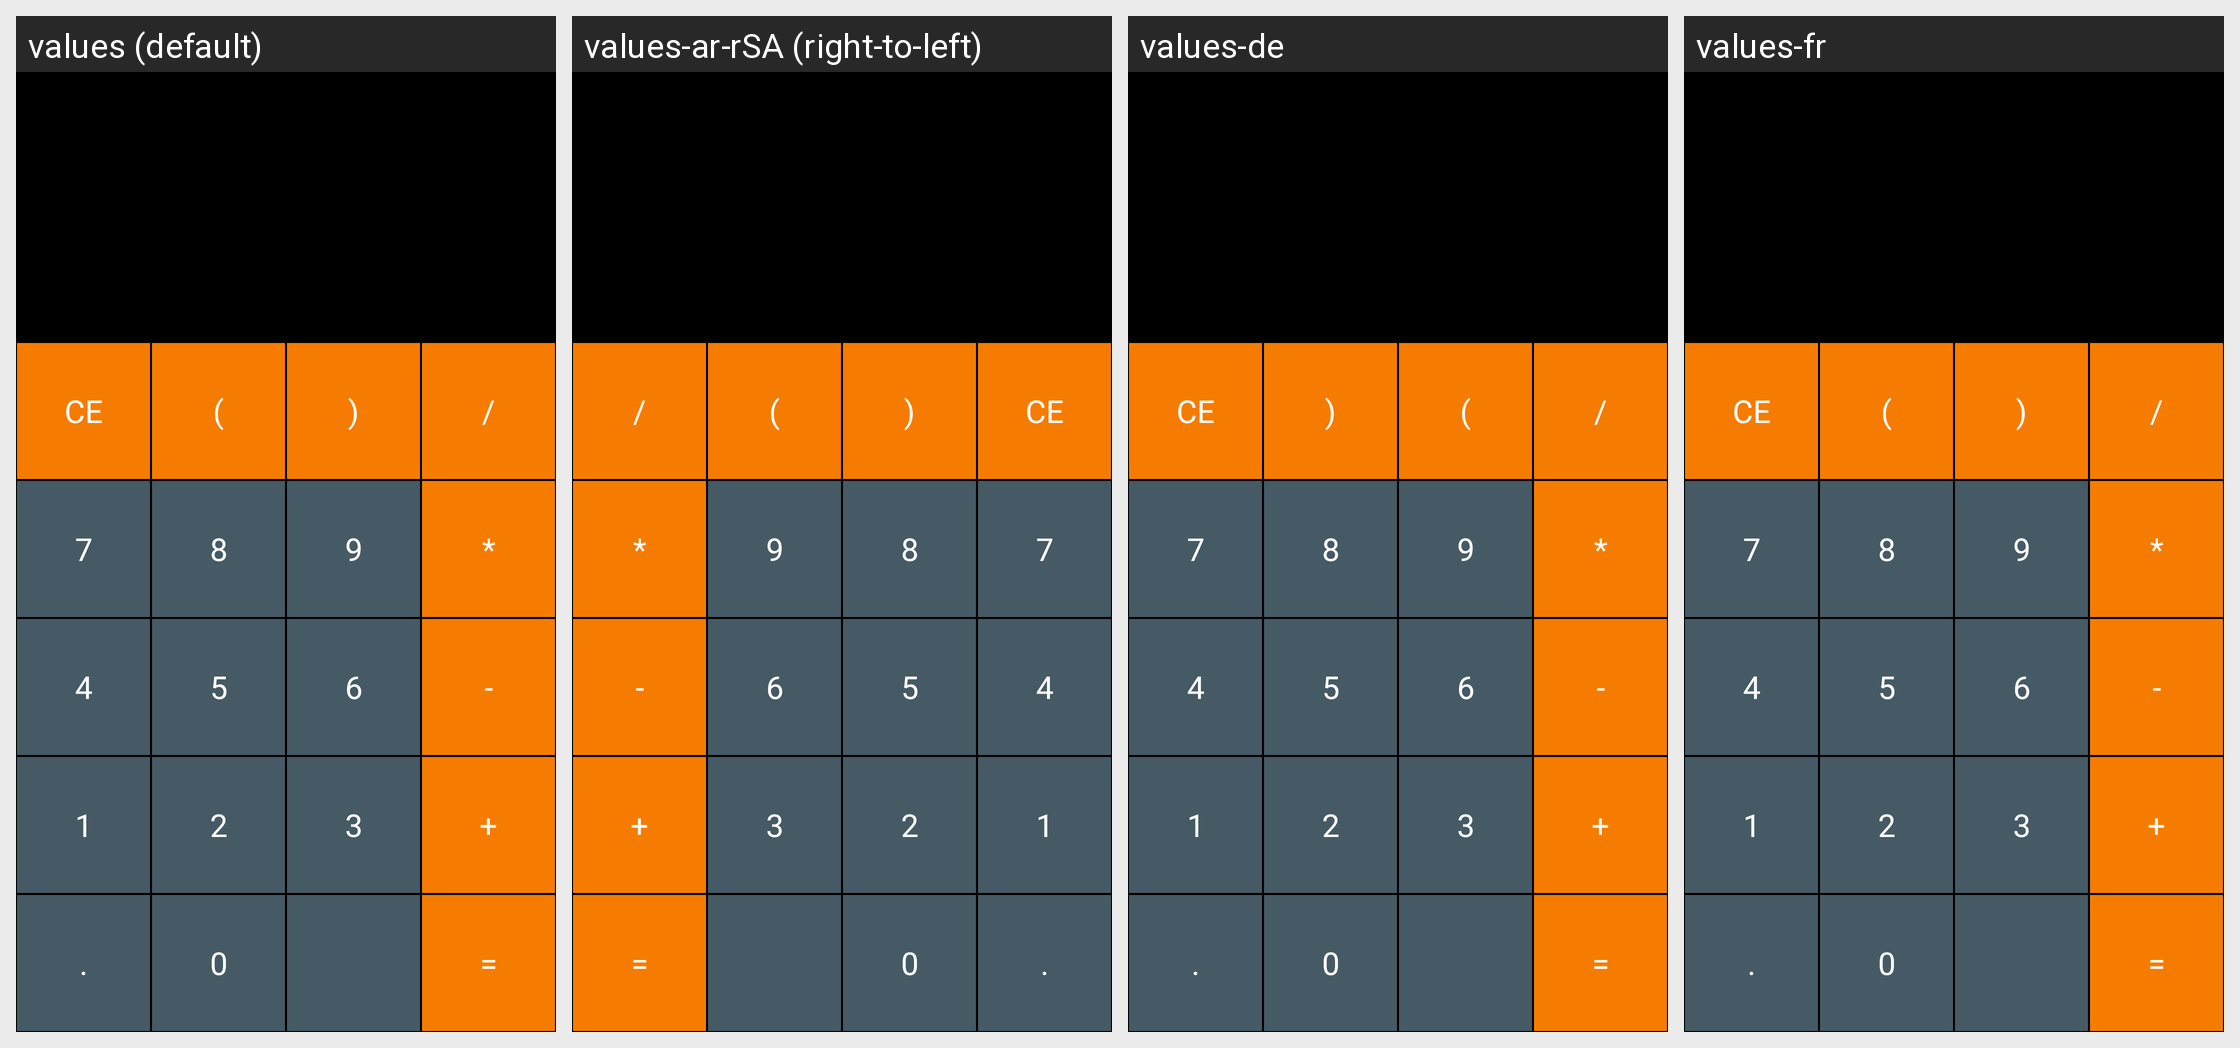

Here is an Android app screen in its default locale and in the app's own translations. Write out the translated-string differences for the strings that appear on this screen.
Android screen res/layout/activity_calculator.xml rendered under 4 locales, left to right: values (default), values-ar-rSA (right-to-left), values-de, values-fr. Device: Nexus 5 (rendered at 1080×1920; each locale shown at half size, 540×960, under a caption strip naming it); theme AppTheme.
Other locales in the repository, not shown: values-en-rUS, values-es-rES.
Strings drawn on this screen, with the default value and each locale's value (text and hints the layout hard-codes, and strings that could not be matched under every locale, appear in the picture but are not listed):

hesapMakinesi_temizle
  values: CE
  values-ar-rSA: CE
  values-de: CE
  values-fr: CE

hesapMakinesi_acParantez
  values: (
  values-ar-rSA: (
  values-de: )
  values-fr: (

hesapMakinesi_kapaParantez
  values: )
  values-ar-rSA: )
  values-de: (
  values-fr: )

hesapMakinesi_bolme
  values: /
  values-ar-rSA: /
  values-de: /
  values-fr: /

hesapMakinesi_7
  values: 7
  values-ar-rSA: 7
  values-de: 7
  values-fr: 7

hesapMakinesi_8
  values: 8
  values-ar-rSA: 8
  values-de: 8
  values-fr: 8

hesapMakinesi_9
  values: 9
  values-ar-rSA: 9
  values-de: 9
  values-fr: 9

hesapMakinesi_carpma
  values: *
  values-ar-rSA: *
  values-de: *
  values-fr: *

hesapMakinesi_4
  values: 4
  values-ar-rSA: 4
  values-de: 4
  values-fr: 4

hesapMakinesi_5
  values: 5
  values-ar-rSA: 5
  values-de: 5
  values-fr: 5

hesapMakinesi_6
  values: 6
  values-ar-rSA: 6
  values-de: 6
  values-fr: 6

hesapMakinesi_cikarma
  values: -
  values-ar-rSA: -
  values-de: -
  values-fr: -

hesapMakinesi_1
  values: 1
  values-ar-rSA: 1
  values-de: 1
  values-fr: 1

hesapMakinesi_2
  values: 2
  values-ar-rSA: 2
  values-de: 2
  values-fr: 2

hesapMakinesi_3
  values: 3
  values-ar-rSA: 3
  values-de: 3
  values-fr: 3

hesapMakinesi_toplama
  values: +
  values-ar-rSA: +
  values-de: +
  values-fr: +

hesapMakinesi_kusurat
  values: .
  values-ar-rSA: .
  values-de: .
  values-fr: .

hesapMakinesi_0
  values: 0
  values-ar-rSA: 0
  values-de: 0
  values-fr: 0

hesapMakinesi_esittir
  values: =
  values-ar-rSA: =
  values-de: =
  values-fr: =
